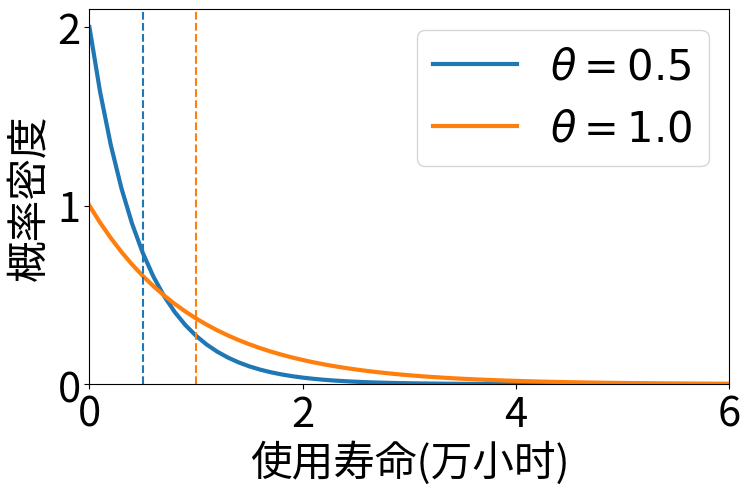

Write Python code to recreate this figure.
# %%
PATH='point_estimation/'
import os
os.makedirs(PATH, exist_ok=True)
import numpy as np 
import matplotlib.pyplot as plt
from scipy.stats import expon
plt.rcParams['font.size']=30
# %%
fig, ax = plt.subplots(1,1, figsize=(8,5), dpi=200,
                       gridspec_kw={'left':0.15, 'right':0.95, 'top':0.95, 'bottom':0.2})
x = np.linspace(0, 10, 101)
ax.plot(x, expon.pdf(x, scale=0.5), lw=3, label=r'$\theta=0.5$')
ax.plot(x, expon.pdf(x, scale=1.0), lw=3, label=r'$\theta=1.0$')
ax.axvline(expon.stats(scale=0.5, moments='m'), ls='--')
ax.axvline(expon.stats(scale=1.0, moments='m'), ls='--', color='tab:orange')
ax.set_xlim(0, 6)
ax.set_ylim(0)
ax.legend()
ax.ticklabel_format(style='sci', scilimits=(0,0), axis='y', useMathText=True)
ax.set_xlabel('使用寿命(万小时)')
ax.set_ylabel('概率密度')
fig.savefig(PATH+'bulb_lifetime.png', dpi=300)
#%%